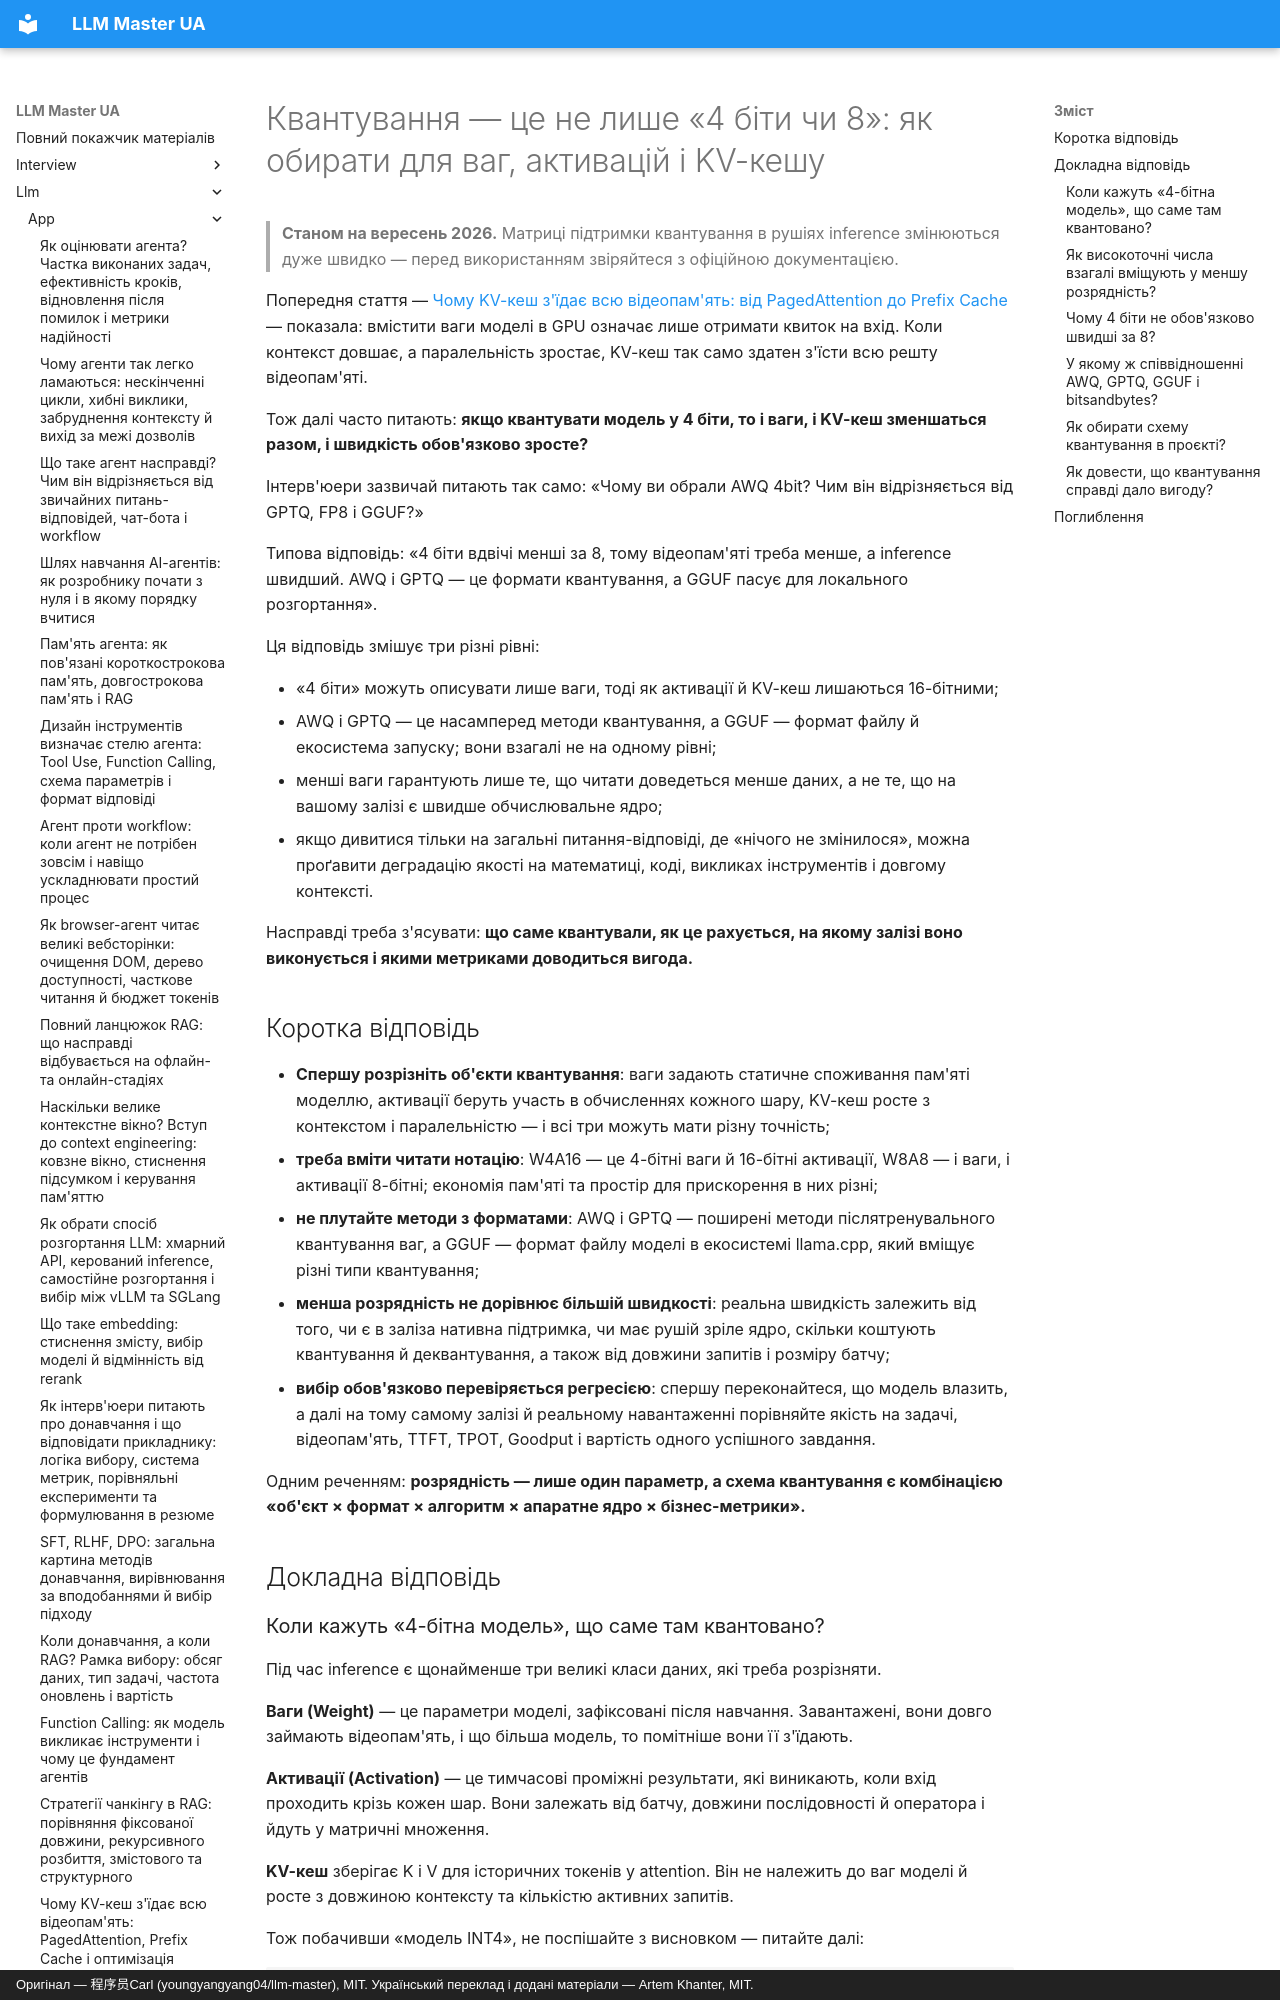

repository: kakagawa/llm-master-ua · page: llm/app/model_quantization/index.html · generator: mkdocs · copyright: Оригінал — 程序员Carl (youngyangyang04/llm-master), MIT. Український переклад і додані матеріали — Artem Khanter, MIT.

---
title: "Як обрати квантування LLM: FP8, INT8, W4A16, AWQ, GPTQ, GGUF і квантування KV-кешу"
description: Квантування великої моделі не зводиться до питання «4 біти чи 8». Відштовхуємося від трьох об'єктів квантування — ваг, активацій і KV-кешу, — пояснюємо зв'язок між BF16, FP8, INT8, W4A16, AWQ, GPTQ і GGUF, розбираємо, чому менша розрядність не обов'язково швидша, і даємо методику вибору та перевірки, що поєднує апаратні ядра, реальне навантаження, якість на задачі, відеопам'ять, TTFT, TPOT і Goodput.
keywords: ["квантування LLM", "квантування моделі", "FP8", "FP4", "INT8", "INT4", "W4A16", "W8A8", "AWQ", "GPTQ", "GGUF", "bitsandbytes", "квантування KV-кешу", "квантування ваг", "квантування активацій", "PTQ", "QAT", "квантування у vLLM", "квантування в TensorRT-LLM", "llama.cpp", "відеопам'ять GPU", "прискорення inference", "розгортання LLM", "співбесіда про LLM"]
tags: ["застосунки на LLM", "розгортання LLM", "квантування моделей", "оптимізація inference", "співбесіда про LLM"]
---

# Квантування — це не лише «4 біти чи 8»: як обирати для ваг, активацій і KV-кешу

> **Станом на вересень 2026.** Матриці підтримки квантування в рушіях inference змінюються дуже швидко — перед використанням звіряйтеся з офіційною документацією.

Попередня стаття — [Чому KV-кеш з'їдає всю відеопам'ять: від PagedAttention до Prefix Cache](./kv_cache_paged_attention.md) — показала: вмістити ваги моделі в GPU означає лише отримати квиток на вхід. Коли контекст довшає, а паралельність зростає, KV-кеш так само здатен з'їсти всю решту відеопам'яті.

Тож далі часто питають: **якщо квантувати модель у 4 біти, то і ваги, і KV-кеш зменшаться разом, і швидкість обов'язково зросте?**

Інтерв'юери зазвичай питають так само: «Чому ви обрали AWQ 4bit? Чим він відрізняється від GPTQ, FP8 і GGUF?»

Типова відповідь: «4 біти вдвічі менші за 8, тому відеопам'яті треба менше, а inference швидший. AWQ і GPTQ — це формати квантування, а GGUF пасує для локального розгортання».

Ця відповідь змішує три різні рівні:

- «4 біти» можуть описувати лише ваги, тоді як активації й KV-кеш лишаються 16-бітними;
- AWQ і GPTQ — це насамперед методи квантування, а GGUF — формат файлу й екосистема запуску; вони взагалі не на одному рівні;
- менші ваги гарантують лише те, що читати доведеться менше даних, а не те, що на вашому залізі є швидше обчислювальне ядро;
- якщо дивитися тільки на загальні питання-відповіді, де «нічого не змінилося», можна проґавити деградацію якості на математиці, коді, викликах інструментів і довгому контексті.

Насправді треба з'ясувати: **що саме квантували, як це рахується, на якому залізі воно виконується і якими метриками доводиться вигода.**
